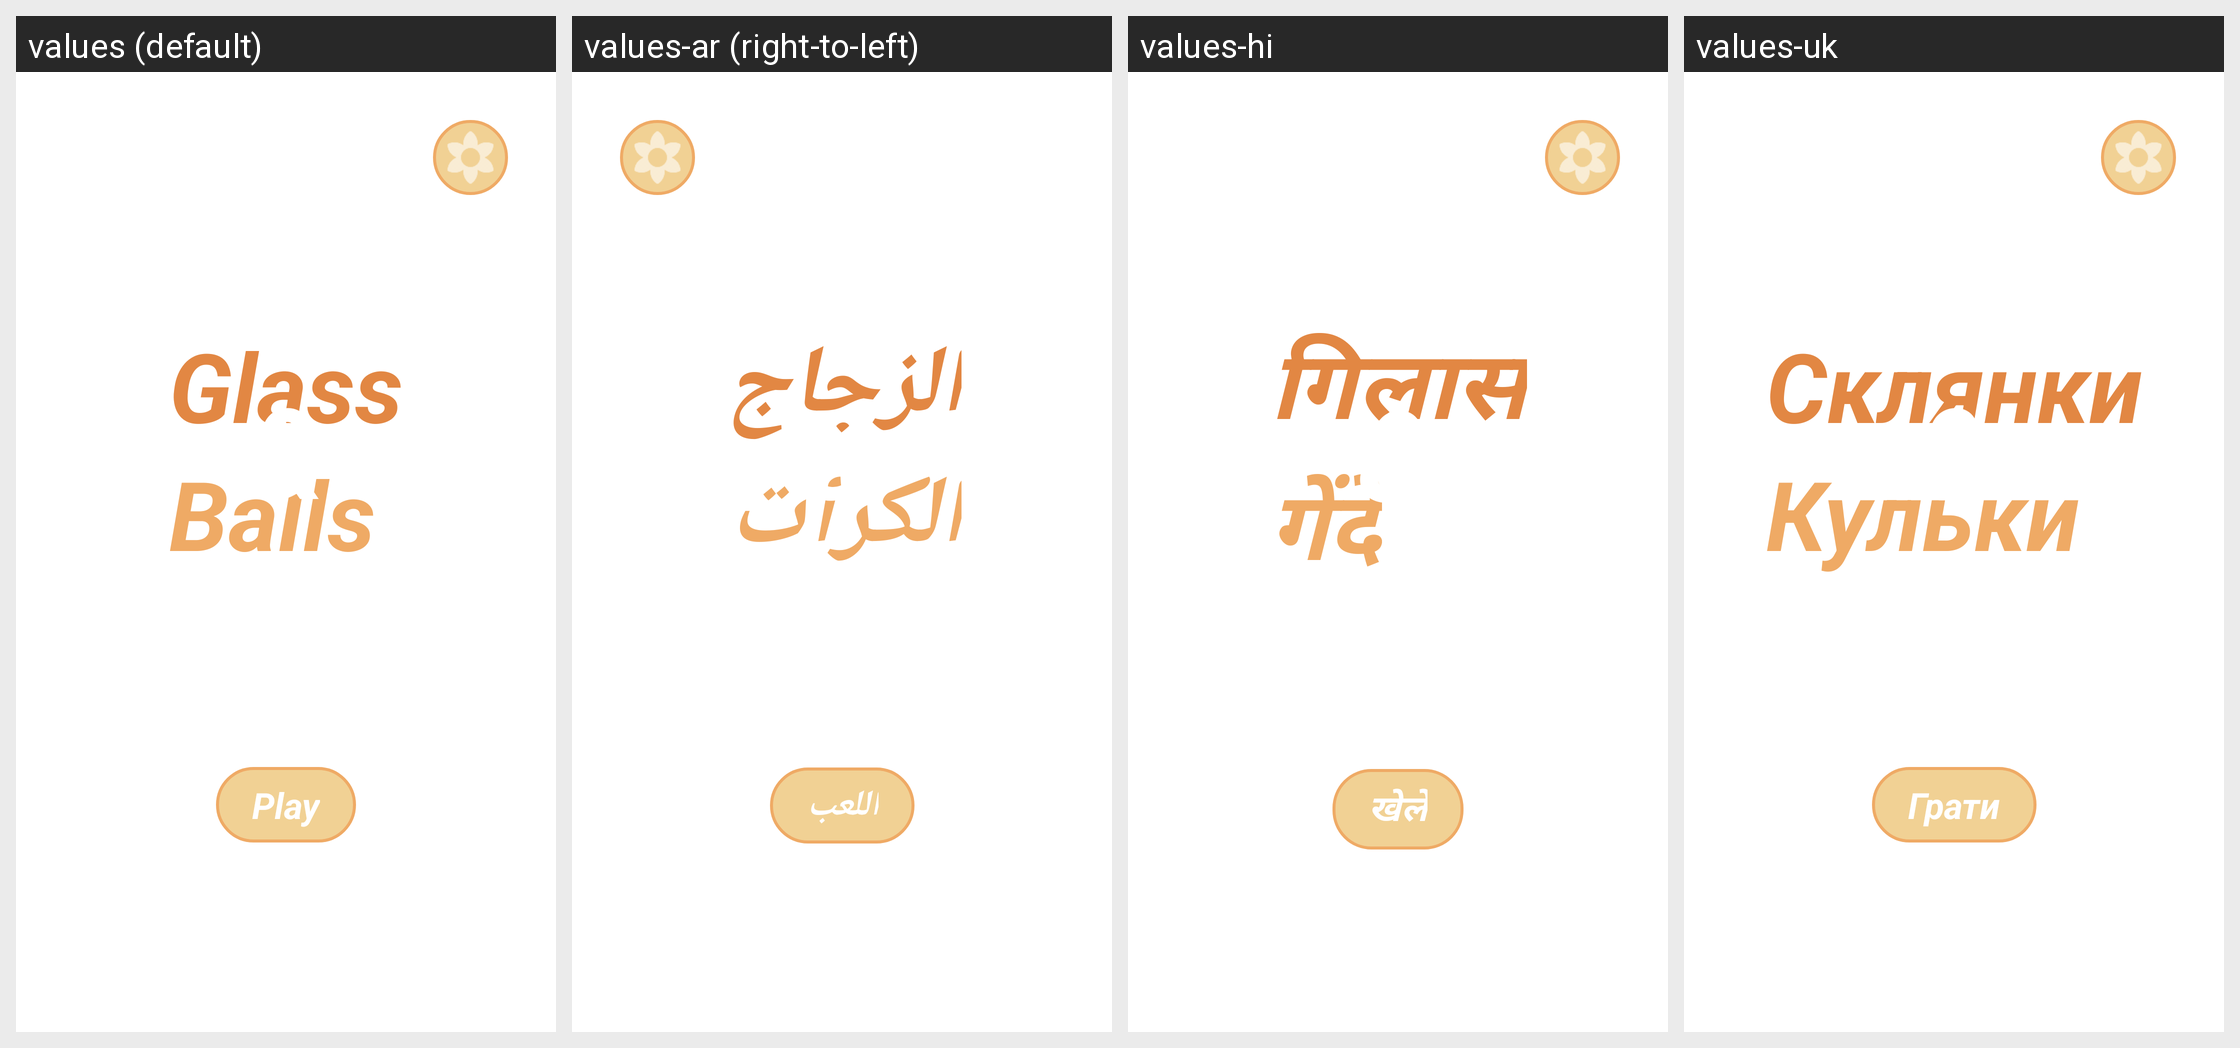

Strings drawn on this Android screen and how each of the app's shown locales translates them:
Android screen res/layout/fragment_start.xml rendered under 4 locales, left to right: values (default), values-ar (right-to-left), values-hi, values-uk. Device: Nexus 5 (rendered at 1080×1920; each locale shown at half size, 540×960, under a caption strip naming it); theme Theme.RandomGlassGame.NoActionBar.
Other locales in the repository, not shown: values-de, values-eo, values-es, values-ja, values-pl, values-pt, values-zh.
Strings drawn on this screen, with the default value and each locale's value (text and hints the layout hard-codes, and strings that could not be matched under every locale, appear in the picture but are not listed):

glass
  values: Glass
  values-ar: الزجاج
  values-hi: गिलास
  values-uk: Склянки

balls
  values: Balls
  values-ar: الكرات
  values-hi: गेंदें
  values-uk: Кульки

ampersand
  values: &
  values-ar: &
  values-hi: &
  values-uk: &

play
  values: Play
  values-ar: اللعب
  values-hi: खेलें
  values-uk: Грати
